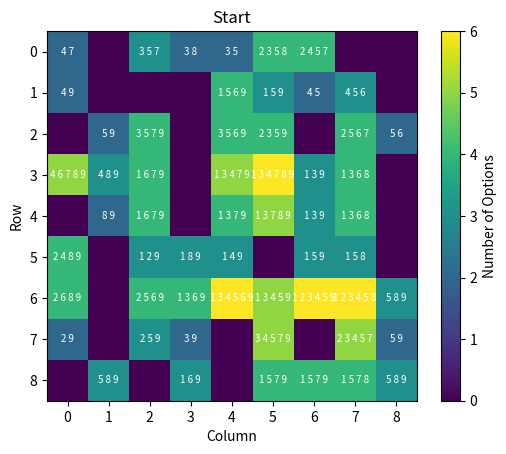

Write Python code to recreate this figure.
import itertools
import math
import copy
import sys
import time
import numpy as np

from matplotlib import pyplot as plt
from collections import Counter


def plot_sudoku(sudoku, title):
    fig, ax = plt.subplots(figsize=(6, 6))
    ax.set_xticks(np.arange(0, 10, 1))
    ax.set_yticks(np.arange(0, 10, 1))
    ax.grid(which='both')
    ax.tick_params(which='both', size=0)
    plt.setp(ax.get_xticklabels(), visible=False)
    plt.setp(ax.get_yticklabels(), visible=False)

    for i in range(1, 9):
        linewidth = 2 if i % 3 == 0 else 0.5
        ax.axhline(i, color='black', linewidth=linewidth)
        ax.axvline(i, color='black', linewidth=linewidth)

    for i in range(9):
        for j in range(9):
            value = sudoku[i][j]
            if value != 0:
                ax.text(j + 0.5, 8.5 - i, str(value),
                        ha='center', va='center', fontsize=12)
    plt.title(title)
    plt.show()


def plot_sudoku_options(options_grid, title):
    rows = len(options_grid)
    cols = len(options_grid[0])
    options_matrix = np.zeros((rows, cols))
    for i in range(rows):
        for j in range(cols):
            opts = options_grid[i][j]
            opts.sort()
            options_matrix[i, j] = len(opts)
    plt.imshow(options_matrix, cmap='viridis', interpolation='nearest')
    for i in range(rows):
        for j in range(cols):
            opts = options_grid[i][j]
            if opts:
                plt.text(j, i, ' '.join(map(str, opts)), color='white', ha='center', va='center', fontsize=7)
    plt.xticks(range(cols))
    plt.yticks(range(rows))
    plt.xlabel('Column')
    plt.ylabel('Row')
    plt.title(title)
    plt.colorbar(label='Number of Options')
    plt.show()


def check_straight(input_list):
    option_list = [i for i in range(1, 10)]
    for j in input_list:
        if j > 0 and j in option_list:
            option_list.remove(j)
    return option_list


def check_square(input_sudoku, row_idx, col_idx):
    option_list = [i for i in range(1, 10)]
    square_row_idx = math.floor(row_idx / 3)
    square_col_idx = math.floor(col_idx / 3)
    for i in range(square_row_idx * 3, (square_row_idx * 3) + 3):
        for j in input_sudoku[i][(square_col_idx * 3):(square_col_idx * 3) + 3]:
            if j > 0 and j in option_list:
                option_list.remove(j)
    return option_list


def create_initial_options(input_sudoku):
    # Create empty options list
    options = [[[] for j in range(9)] for i in range(9)]

    # Loop over each cell in the start sudoku
    for row in input_sudoku:
        row_idx = input_sudoku.index(row)
        col_idx = 0
        for item in row:
            if item == 0:
                # Check row, column and square for each 0 value
                row_options = set(check_straight(row))
                col = [line[col_idx] for line in input_sudoku]
                col_options = set(check_straight(col))
                square_options = set(check_square(input_sudoku, row_idx, col_idx))

                # Get the intersection of these 3 lists
                intersection_result = row_options.intersection(col_options, square_options)
                intersection_list = list(intersection_result)

                # Update the options list
                options[row_idx][col_idx] = intersection_list
            col_idx += 1
    return options


if __name__ == '__main__':
    # TODO: read directly from input file
    # Create initial sudoku
    start = \
        [[0, 6, 0, 0, 0, 0, 0, 9, 1],
         [0, 2, 8, 7, 0, 0, 0, 0, 3],
         [1, 0, 0, 4, 0, 0, 8, 0, 0],
         [0, 0, 0, 5, 0, 0, 0, 0, 2],
         [5, 0, 0, 2, 0, 0, 0, 0, 4],
         [0, 3, 0, 0, 0, 6, 0, 0, 7],
         [0, 7, 0, 0, 0, 0, 0, 0, 0],
         [0, 1, 0, 0, 8, 0, 6, 0, 0],
         [3, 0, 4, 0, 2, 0, 0, 0, 0]]

    input_options = create_initial_options(start)
    plot_sudoku_options(input_options, "Start")
